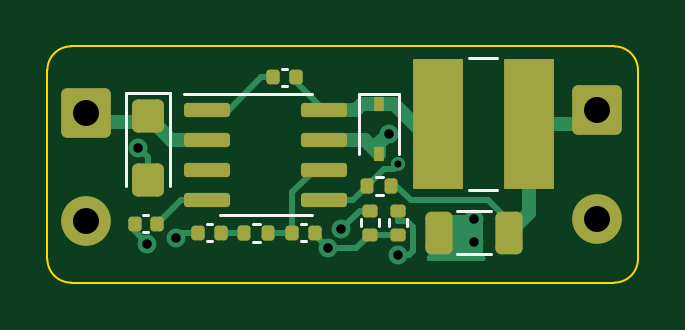
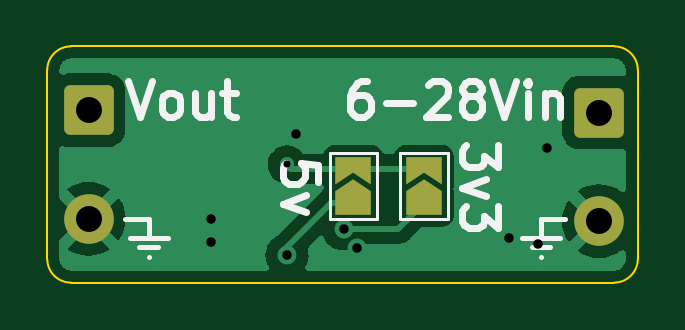
Circuit board: 11 layer files. Board 25.0 x 10.0 mm.
- bottom_copper: StepDown_Converter-B_Cu.gbr (21097 bytes)
- bottom_mask: StepDown_Converter-B_Mask.gbr (1818 bytes)
- paste: StepDown_Converter-B_Paste.gbr (465 bytes)
- bottom_silk: StepDown_Converter-B_Silkscreen.gbr (5798 bytes)
- outline: StepDown_Converter-Edge_Cuts.gbr (997 bytes)
- top_copper: StepDown_Converter-F_Cu.gbr (10320 bytes)
- top_mask: StepDown_Converter-F_Mask.gbr (3170 bytes)
- paste: StepDown_Converter-F_Paste.gbr (2887 bytes)
- top_silk: StepDown_Converter-F_Silkscreen.gbr (2139 bytes)
- drill: StepDown_Converter-NPTH.drl (294 bytes)
- drill: StepDown_Converter-PTH.drl (668 bytes)

=== bottom_copper: StepDown_Converter-B_Cu.gbr (21097 bytes, source omitted) ===
=== bottom_mask: StepDown_Converter-B_Mask.gbr (1818 bytes, source withheld) ===
=== paste: StepDown_Converter-B_Paste.gbr ===
%TF.GenerationSoftware,KiCad,Pcbnew,(6.0.0)*%
%TF.CreationDate,2022-04-14T10:30:36+02:00*%
%TF.ProjectId,StepDown_Converter,53746570-446f-4776-9e5f-436f6e766572,rev?*%
%TF.SameCoordinates,Original*%
%TF.FileFunction,Paste,Bot*%
%TF.FilePolarity,Positive*%
%FSLAX46Y46*%
G04 Gerber Fmt 4.6, Leading zero omitted, Abs format (unit mm)*
G04 Created by KiCad (PCBNEW (6.0.0)) date 2022-04-14 10:30:36*
%MOMM*%
%LPD*%
G01*
G04 APERTURE LIST*
G04 APERTURE END LIST*
M02*

=== bottom_silk: StepDown_Converter-B_Silkscreen.gbr ===
%TF.GenerationSoftware,KiCad,Pcbnew,(6.0.0)*%
%TF.CreationDate,2022-04-14T10:30:36+02:00*%
%TF.ProjectId,StepDown_Converter,53746570-446f-4776-9e5f-436f6e766572,rev?*%
%TF.SameCoordinates,Original*%
%TF.FileFunction,Legend,Bot*%
%TF.FilePolarity,Positive*%
%FSLAX46Y46*%
G04 Gerber Fmt 4.6, Leading zero omitted, Abs format (unit mm)*
G04 Created by KiCad (PCBNEW (6.0.0)) date 2022-04-14 10:30:36*
%MOMM*%
%LPD*%
G01*
G04 APERTURE LIST*
%ADD10C,0.300000*%
%ADD11C,0.200000*%
%ADD12C,0.120000*%
G04 APERTURE END LIST*
D10*
X139085714Y-81978571D02*
X138585714Y-83478571D01*
X138085714Y-81978571D01*
X137371428Y-83478571D02*
X137514285Y-83407142D01*
X137585714Y-83335714D01*
X137657142Y-83192857D01*
X137657142Y-82764285D01*
X137585714Y-82621428D01*
X137514285Y-82550000D01*
X137371428Y-82478571D01*
X137157142Y-82478571D01*
X137014285Y-82550000D01*
X136942857Y-82621428D01*
X136871428Y-82764285D01*
X136871428Y-83192857D01*
X136942857Y-83335714D01*
X137014285Y-83407142D01*
X137157142Y-83478571D01*
X137371428Y-83478571D01*
X135585714Y-82478571D02*
X135585714Y-83478571D01*
X136228571Y-82478571D02*
X136228571Y-83264285D01*
X136157142Y-83407142D01*
X136014285Y-83478571D01*
X135800000Y-83478571D01*
X135657142Y-83407142D01*
X135585714Y-83335714D01*
X135085714Y-82478571D02*
X134514285Y-82478571D01*
X134871428Y-81978571D02*
X134871428Y-83264285D01*
X134800000Y-83407142D01*
X134657142Y-83478571D01*
X134514285Y-83478571D01*
X128950000Y-81978571D02*
X129235714Y-81978571D01*
X129378571Y-82050000D01*
X129450000Y-82121428D01*
X129592857Y-82335714D01*
X129664285Y-82621428D01*
X129664285Y-83192857D01*
X129592857Y-83335714D01*
X129521428Y-83407142D01*
X129378571Y-83478571D01*
X129092857Y-83478571D01*
X128950000Y-83407142D01*
X128878571Y-83335714D01*
X128807142Y-83192857D01*
X128807142Y-82835714D01*
X128878571Y-82692857D01*
X128950000Y-82621428D01*
X129092857Y-82550000D01*
X129378571Y-82550000D01*
X129521428Y-82621428D01*
X129592857Y-82692857D01*
X129664285Y-82835714D01*
X128164285Y-82907142D02*
X127021428Y-82907142D01*
X126378571Y-82121428D02*
X126307142Y-82050000D01*
X126164285Y-81978571D01*
X125807142Y-81978571D01*
X125664285Y-82050000D01*
X125592857Y-82121428D01*
X125521428Y-82264285D01*
X125521428Y-82407142D01*
X125592857Y-82621428D01*
X126450000Y-83478571D01*
X125521428Y-83478571D01*
X124664285Y-82621428D02*
X124807142Y-82550000D01*
X124878571Y-82478571D01*
X124950000Y-82335714D01*
X124950000Y-82264285D01*
X124878571Y-82121428D01*
X124807142Y-82050000D01*
X124664285Y-81978571D01*
X124378571Y-81978571D01*
X124235714Y-82050000D01*
X124164285Y-82121428D01*
X124092857Y-82264285D01*
X124092857Y-82335714D01*
X124164285Y-82478571D01*
X124235714Y-82550000D01*
X124378571Y-82621428D01*
X124664285Y-82621428D01*
X124807142Y-82692857D01*
X124878571Y-82764285D01*
X124950000Y-82907142D01*
X124950000Y-83192857D01*
X124878571Y-83335714D01*
X124807142Y-83407142D01*
X124664285Y-83478571D01*
X124378571Y-83478571D01*
X124235714Y-83407142D01*
X124164285Y-83335714D01*
X124092857Y-83192857D01*
X124092857Y-82907142D01*
X124164285Y-82764285D01*
X124235714Y-82692857D01*
X124378571Y-82621428D01*
X123664285Y-81978571D02*
X123164285Y-83478571D01*
X122664285Y-81978571D01*
X122164285Y-83478571D02*
X122164285Y-82478571D01*
X122164285Y-81978571D02*
X122235714Y-82050000D01*
X122164285Y-82121428D01*
X122092857Y-82050000D01*
X122164285Y-81978571D01*
X122164285Y-82121428D01*
X121450000Y-82478571D02*
X121450000Y-83478571D01*
X121450000Y-82621428D02*
X121378571Y-82550000D01*
X121235714Y-82478571D01*
X121021428Y-82478571D01*
X120878571Y-82550000D01*
X120807142Y-82692857D01*
X120807142Y-83478571D01*
D11*
X121200000Y-89000000D02*
X122000000Y-89000000D01*
X122400000Y-88600000D02*
X120800000Y-88600000D01*
X121600000Y-87800000D02*
X121600000Y-88600000D01*
X121600000Y-89400000D02*
X121600000Y-89400000D01*
X120600000Y-87800000D02*
X121600000Y-87800000D01*
X138200000Y-89400000D02*
X138200000Y-89400000D01*
X138200000Y-87800000D02*
X139200000Y-87800000D01*
X138200000Y-87800000D02*
X138200000Y-88600000D01*
X137800000Y-89000000D02*
X138600000Y-89000000D01*
X139000000Y-88600000D02*
X137400000Y-88600000D01*
D10*
X131038571Y-86235714D02*
X131038571Y-85521428D01*
X131752857Y-85450000D01*
X131681428Y-85521428D01*
X131610000Y-85664285D01*
X131610000Y-86021428D01*
X131681428Y-86164285D01*
X131752857Y-86235714D01*
X131895714Y-86307142D01*
X132252857Y-86307142D01*
X132395714Y-86235714D01*
X132467142Y-86164285D01*
X132538571Y-86021428D01*
X132538571Y-85664285D01*
X132467142Y-85521428D01*
X132395714Y-85450000D01*
X131538571Y-86807142D02*
X132538571Y-87164285D01*
X131538571Y-87521428D01*
X123428571Y-84694285D02*
X123428571Y-85622857D01*
X124000000Y-85122857D01*
X124000000Y-85337142D01*
X124071428Y-85480000D01*
X124142857Y-85551428D01*
X124285714Y-85622857D01*
X124642857Y-85622857D01*
X124785714Y-85551428D01*
X124857142Y-85480000D01*
X124928571Y-85337142D01*
X124928571Y-84908571D01*
X124857142Y-84765714D01*
X124785714Y-84694285D01*
X123928571Y-86122857D02*
X124928571Y-86480000D01*
X123928571Y-86837142D01*
X123428571Y-87265714D02*
X123428571Y-88194285D01*
X124000000Y-87694285D01*
X124000000Y-87908571D01*
X124071428Y-88051428D01*
X124142857Y-88122857D01*
X124285714Y-88194285D01*
X124642857Y-88194285D01*
X124785714Y-88122857D01*
X124857142Y-88051428D01*
X124928571Y-87908571D01*
X124928571Y-87480000D01*
X124857142Y-87337142D01*
X124785714Y-87265714D01*
D12*
%TO.C,JP2*%
X125550000Y-87800000D02*
X127550000Y-87800000D01*
X127550000Y-85000000D02*
X125550000Y-85000000D01*
X125550000Y-85000000D02*
X125550000Y-87800000D01*
X127550000Y-87800000D02*
X127550000Y-85000000D01*
%TO.C,JP1*%
X130550000Y-85000000D02*
X128550000Y-85000000D01*
X128550000Y-85000000D02*
X128550000Y-87800000D01*
X128550000Y-87800000D02*
X130550000Y-87800000D01*
X130550000Y-87800000D02*
X130550000Y-85000000D01*
%TD*%
M02*

=== outline: StepDown_Converter-Edge_Cuts.gbr ===
%TF.GenerationSoftware,KiCad,Pcbnew,(6.0.0)*%
%TF.CreationDate,2022-04-14T10:30:36+02:00*%
%TF.ProjectId,StepDown_Converter,53746570-446f-4776-9e5f-436f6e766572,rev?*%
%TF.SameCoordinates,Original*%
%TF.FileFunction,Profile,NP*%
%FSLAX46Y46*%
G04 Gerber Fmt 4.6, Leading zero omitted, Abs format (unit mm)*
G04 Created by KiCad (PCBNEW (6.0.0)) date 2022-04-14 10:30:36*
%MOMM*%
%LPD*%
G01*
G04 APERTURE LIST*
%TA.AperFunction,Profile*%
%ADD10C,0.100000*%
%TD*%
G04 APERTURE END LIST*
D10*
X141500000Y-80500000D02*
X118500000Y-80500000D01*
X142500000Y-89500000D02*
X142500000Y-81500000D01*
X118500000Y-90500000D02*
X141500000Y-90500000D01*
X117500000Y-81500000D02*
X117500000Y-89500000D01*
X117500000Y-89500000D02*
G75*
G03*
X118500000Y-90500000I1000000J0D01*
G01*
X141500000Y-90500000D02*
G75*
G03*
X142500000Y-89500000I0J1000000D01*
G01*
X142500000Y-81500000D02*
G75*
G03*
X141500000Y-80500000I-1000000J0D01*
G01*
X118500000Y-80500000D02*
G75*
G03*
X117500000Y-81500000I0J-1000000D01*
G01*
M02*

=== top_copper: StepDown_Converter-F_Cu.gbr (10320 bytes, source omitted) ===
=== top_mask: StepDown_Converter-F_Mask.gbr (3170 bytes, source withheld) ===
=== paste: StepDown_Converter-F_Paste.gbr (2887 bytes, source withheld) ===
=== top_silk: StepDown_Converter-F_Silkscreen.gbr ===
%TF.GenerationSoftware,KiCad,Pcbnew,(6.0.0)*%
%TF.CreationDate,2022-04-14T10:30:36+02:00*%
%TF.ProjectId,StepDown_Converter,53746570-446f-4776-9e5f-436f6e766572,rev?*%
%TF.SameCoordinates,Original*%
%TF.FileFunction,Legend,Top*%
%TF.FilePolarity,Positive*%
%FSLAX46Y46*%
G04 Gerber Fmt 4.6, Leading zero omitted, Abs format (unit mm)*
G04 Created by KiCad (PCBNEW (6.0.0)) date 2022-04-14 10:30:36*
%MOMM*%
%LPD*%
G01*
G04 APERTURE LIST*
%ADD10C,0.120000*%
G04 APERTURE END LIST*
D10*
%TO.C,U1*%
X126740000Y-82520000D02*
X128690000Y-82520000D01*
X126740000Y-82520000D02*
X123290000Y-82520000D01*
X126740000Y-87640000D02*
X128690000Y-87640000D01*
X126740000Y-87640000D02*
X124790000Y-87640000D01*
%TO.C,L1*%
X136550000Y-81000000D02*
X135350000Y-81000000D01*
X135350000Y-86600000D02*
X136550000Y-86600000D01*
%TO.C,R1*%
X131703641Y-86020000D02*
X131396359Y-86020000D01*
X131703641Y-86780000D02*
X131396359Y-86780000D01*
%TO.C,C3*%
X136261252Y-89310000D02*
X134838748Y-89310000D01*
X136261252Y-87490000D02*
X134838748Y-87490000D01*
%TO.C,C2*%
X122685000Y-86400000D02*
X122685000Y-82490000D01*
X122685000Y-82490000D02*
X120815000Y-82490000D01*
X120815000Y-82490000D02*
X120815000Y-86400000D01*
%TO.C,C5*%
X124457836Y-88040000D02*
X124242164Y-88040000D01*
X124457836Y-88760000D02*
X124242164Y-88760000D01*
%TO.C,C1*%
X127442164Y-81440000D02*
X127657836Y-81440000D01*
X127442164Y-82160000D02*
X127657836Y-82160000D01*
%TO.C,D1*%
X130700000Y-82500000D02*
X130700000Y-85050000D01*
X132400000Y-82500000D02*
X130700000Y-82500000D01*
X132400000Y-82500000D02*
X132400000Y-85050000D01*
%TO.C,R4*%
X132730000Y-87806359D02*
X132730000Y-88113641D01*
X131970000Y-87806359D02*
X131970000Y-88113641D01*
%TO.C,C6*%
X121777836Y-88360000D02*
X121562164Y-88360000D01*
X121777836Y-87640000D02*
X121562164Y-87640000D01*
%TO.C,C4*%
X128242164Y-88040000D02*
X128457836Y-88040000D01*
X128242164Y-88760000D02*
X128457836Y-88760000D01*
%TO.C,R3*%
X130770000Y-87806359D02*
X130770000Y-88113641D01*
X131530000Y-87806359D02*
X131530000Y-88113641D01*
%TO.C,R2*%
X126503641Y-88020000D02*
X126196359Y-88020000D01*
X126503641Y-88780000D02*
X126196359Y-88780000D01*
%TD*%
M02*

=== drill: StepDown_Converter-NPTH.drl ===
M48
; DRILL file {KiCad (6.0.0)} date Thu Apr 14 10:30:39 2022
; FORMAT={3:3/ absolute / metric / suppress leading zeros}
; #@! TF.CreationDate,2022-04-14T10:30:39+02:00
; #@! TF.GenerationSoftware,Kicad,Pcbnew,(6.0.0)
; #@! TF.FileFunction,NonPlated,1,2,NPTH
FMAT,2
METRIC,TZ
%
G90
G05
T0
M30

=== drill: StepDown_Converter-PTH.drl ===
M48
; DRILL file {KiCad (6.0.0)} date Thu Apr 14 10:30:39 2022
; FORMAT={3:3/ absolute / metric / suppress leading zeros}
; #@! TF.CreationDate,2022-04-14T10:30:39+02:00
; #@! TF.GenerationSoftware,Kicad,Pcbnew,(6.0.0)
; #@! TF.FileFunction,Plated,1,2,PTH
FMAT,2
METRIC,TZ
; #@! TA.AperFunction,Plated,PTH,ViaDrill
T1C0.300
; #@! TA.AperFunction,Plated,PTH,ViaDrill
T2C0.400
; #@! TA.AperFunction,Plated,PTH,ComponentDrill
T3C1.100
%
G90
G05
T1
X132356Y-85498
T2
X121350Y-84800
X121728Y-88854
X122950Y-88600
X129373Y-89040
X129950Y-88224
X131950Y-84200
X132350Y-89340
X135550Y-87800
X135550Y-88800
T3
X119150Y-83300
X119150Y-87900
X140750Y-83200
X140750Y-87800
T0
M30

